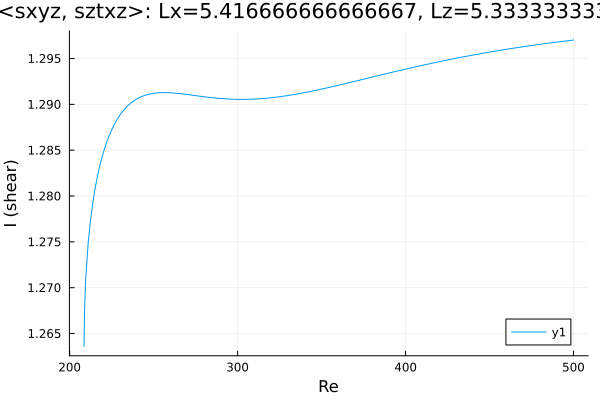

Data behind this chart, as committed beside it:
Re, shear
208.6, 1.264
208.6, 1.264
208.6, 1.264
208.6, 1.264
208.6, 1.264
208.6, 1.264
208.6, 1.264
208.6, 1.264
208.6, 1.265
208.8, 1.268
209.6, 1.271
211, 1.275
212.4, 1.277
213.8, 1.279
215.2, 1.281
216.6, 1.282
218, 1.283
219.5, 1.284
220.9, 1.285
222.3, 1.286
223.7, 1.287
225.1, 1.287
226.5, 1.288
227.9, 1.288
229.3, 1.289
230.8, 1.289
232.2, 1.289
233.6, 1.29
235, 1.29
236.3, 1.29
237.7, 1.29
239.1, 1.29
240.6, 1.291
242, 1.291
243.4, 1.291
244.8, 1.291
246.2, 1.291
247.6, 1.291
249, 1.291
250.5, 1.291
251.9, 1.291
253.3, 1.291
254.7, 1.291
256.1, 1.291
257.5, 1.291
258.9, 1.291
260.4, 1.291
261.8, 1.291
263.2, 1.291
264.6, 1.291
266, 1.291
267.4, 1.291
268.8, 1.291
270.3, 1.291
271.7, 1.291
273.1, 1.291
274.5, 1.291
275.9, 1.291
277.3, 1.291
278.7, 1.291
... 180 more rows
